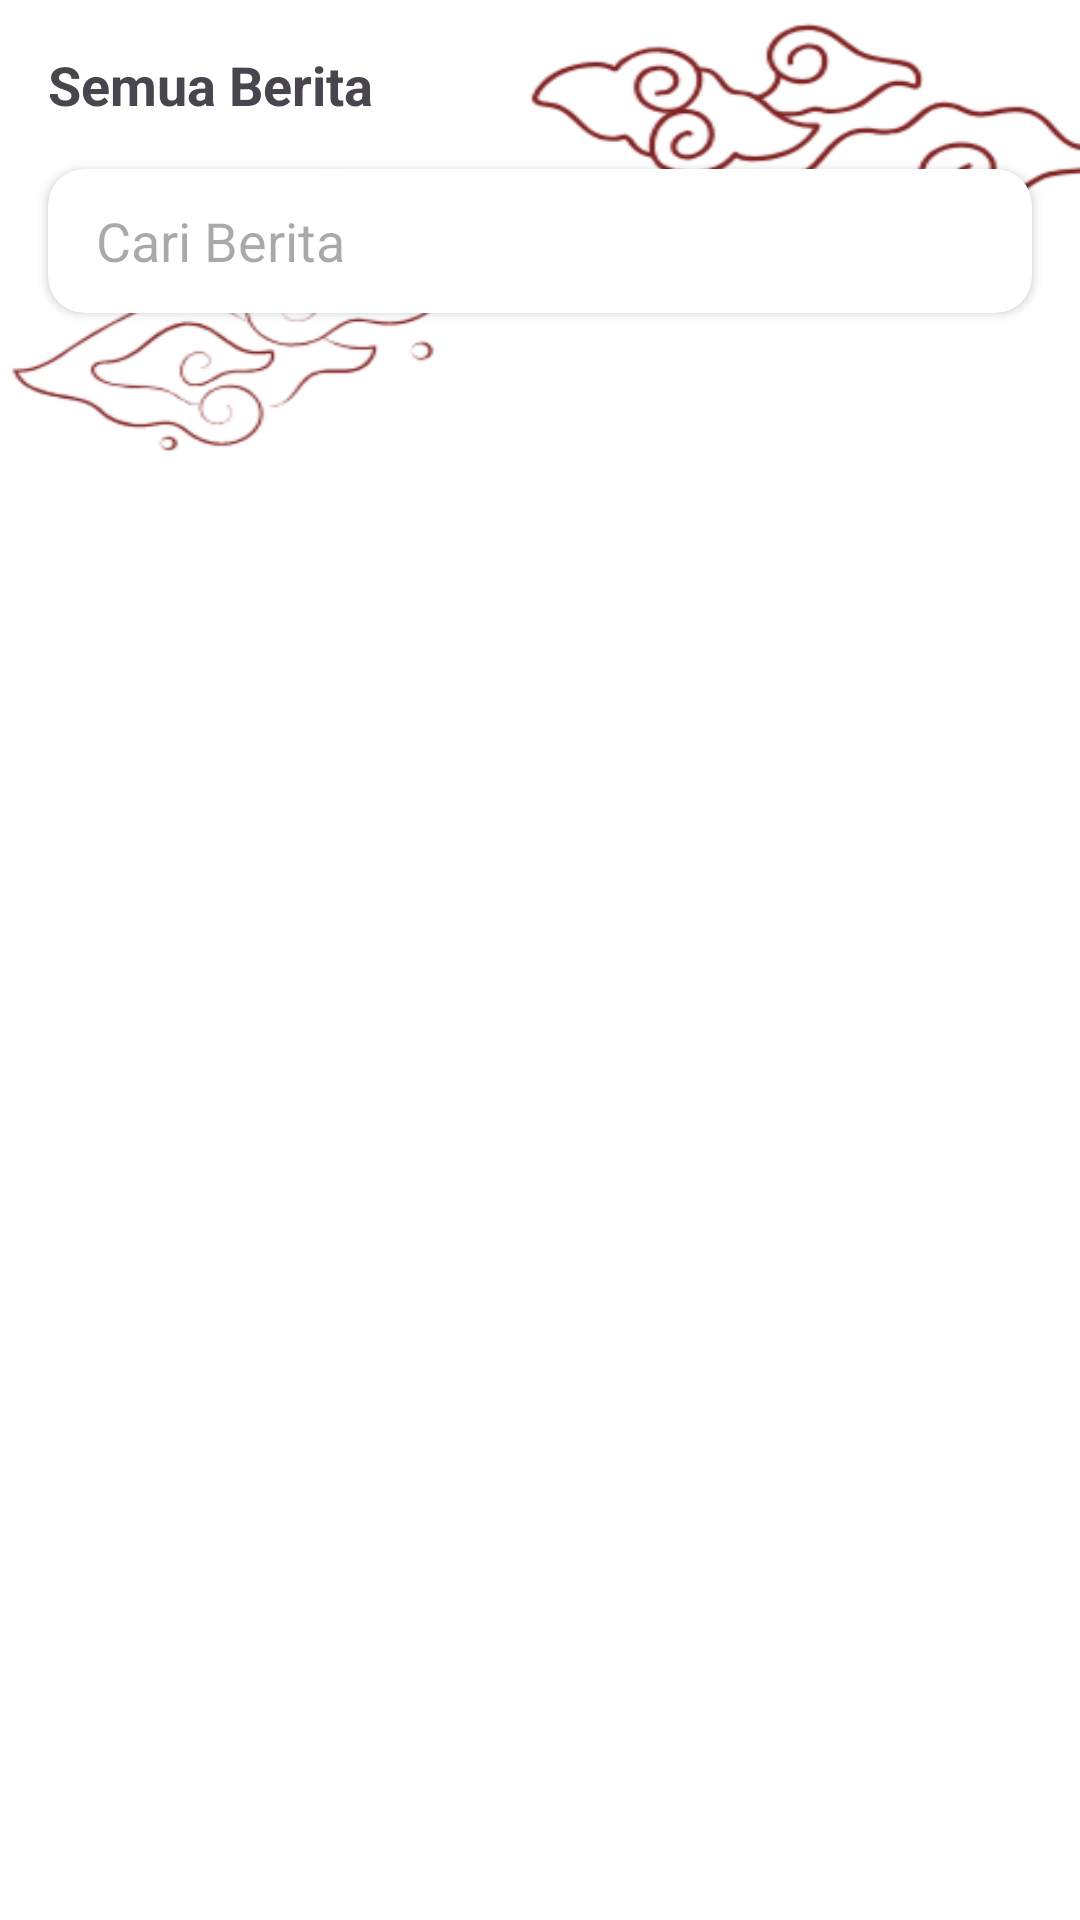

The Android layout XML behind this screen, and the referenced resources:
<!-- AndroidManifest.xml: application theme Theme.JagaBaraya -->
<!-- res/layout/fragment_berita.xml -->
<?xml version="1.0" encoding="utf-8"?>
<LinearLayout
    xmlns:android="http://schemas.android.com/apk/res/android"
    xmlns:app="http://schemas.android.com/apk/res-auto"
    android:orientation="vertical"
    android:layout_width="match_parent"
    android:layout_height="match_parent"
    android:background="@drawable/bg_beritalaporan">

    
    <TextView
        android:id="@+id/tvTitle"
        android:layout_width="wrap_content"
        android:layout_height="wrap_content"
        android:text="Semua Berita"
        android:textStyle="bold"
        android:textSize="18sp"
        android:padding="16dp"/>

    
    <androidx.cardview.widget.CardView
        android:layout_width="match_parent"
        android:layout_height="wrap_content"
        android:layout_marginHorizontal="16dp"
        android:layout_marginBottom="8dp"
        app:cardCornerRadius="12dp"
        app:cardElevation="2dp">

        <RelativeLayout
            android:layout_width="match_parent"
            android:layout_height="48dp">

            <EditText
                android:id="@+id/etSearch"
                android:layout_width="match_parent"
                android:layout_height="match_parent"
                android:hint="Cari Berita"
                android:paddingStart="16dp"
                android:background="@android:color/transparent"
                android:imeOptions="actionSearch"
                android:singleLine="true"/>

            <ImageView
                android:id="@+id/ivSearch"
                android:layout_width="24dp"
                android:layout_height="24dp"
                android:layout_alignParentEnd="true"
                android:layout_centerVertical="true"
                android:layout_marginEnd="16dp"
                android:src="@drawable/ic_search"
                app:tint="@color/black" />
        </RelativeLayout>
    </androidx.cardview.widget.CardView>

    
    <androidx.recyclerview.widget.RecyclerView
        android:id="@+id/rvBerita"
        android:layout_width="match_parent"
        android:layout_height="0dp"
        android:layout_weight="1"
        android:padding="8dp"/>
</LinearLayout>
<!-- resources referenced by this layout -->
<resources>
  <color name="black">#FF000000</color>
  <!-- drawable bg_beritalaporan: png bitmap (drawable, 33537 bytes) -->
  <style name="Theme.JagaBaraya" parent="Base.Theme.JagaBaraya" />
  <style name="Base.Theme.JagaBaraya" parent="Theme.Material3.DayNight.NoActionBar">
          
          
      </style>
</resources>
